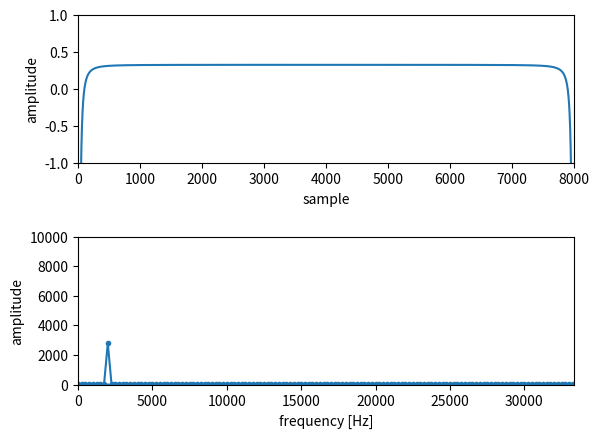

Here is the Python script that generated this plot: (Note: this script raises an exception after producing the figure.)
from scipy import signal
from scipy import fftpack as spfft
import matplotlib.pyplot as plt
import numpy as np
from pylab import *

f0 = 2000
fs = int(1 / 5e-7)
sec = 4e-3
N = int(fs*sec)
addnum=5.0

def lowpassfilter(wave):
    sos = signal.iirfilter(N=1,
                        Wn=3000,
                        btype="lowpass",
                        analog=False,
                        ftype="butter",
                        output="sos",
                        fs=fs)
    return signal.sosfiltfilt(sos, wave)

    # return signal.sosfiltfilt(sos, wave, padlen=0)

def fft(X):

    X = spfft.fft(X[0:N])
    freqList = spfft.fftfreq(N, d=1.0/ fs)

    amplitude = [np.sqrt(c.real ** 2 + c.imag ** 2) for c in X]  # 振幅スペクトル

    # 波形を描画
    subplot(211) 
    subplots_adjust(hspace=0.5)
    plot(range(0,N), X[0:N],label = "wave1")
    axis([0, N, -1.0, 1.0])
    xlabel("sample")
    ylabel("amplitude")

    # 振幅スペクトルを描画
    subplot(212)
    plot(freqList, amplitude, marker='.', linestyle='-',label = "fft plot")
    axis([0, fs / 60, 0, 10000])
    xlabel("frequency [Hz]")
    ylabel("amplitude")

    show()
def create_sin_wave(amplitude,f0,fs,sample):
    wave_table = []
    for n in np.arange(sample):
        sine = amplitude * np.sin(2.0 * np.pi * f0 * n / fs)
        wave_table.append(sine)
    return wave_table

wave1 = np.array(create_sin_wave(1.0, f0, fs, N))
wave2 = lowpassfilter(wave1)
# fft(wave1)
fft(wave2)

fs = 1 / 5e-7
sec = 4e-3
f0 = 2000
wave = []
for n in range(int(fs * sec)):
    s = np.sin(2.0 * np.pi * f0 * n / fs)
    wave.append(s)
wave = np.array(wave)
sos = signal.iirfilter(N=1,
                        Wn=3000,
                        btype="lowpass",
                        analog=False,
                        ftype="butter",
                        output="sos",
                        fs=fs)

l_wave = signal.sosfiltfilt(sos, wave, padlen=0)

f_wave = fftpack.fft(wave)[int(len(wave)/2):].real
fl_wave = fftpack.fft(l_wave)[int(len(l_wave) / 2):].real
fft_fre = fftpack.fftfreq(n=f_wave.size, d=1/fs)[int(len(wave)/2):]
fig = plt.figure()
ax1 = fig.add_subplot(221)
ax2 = fig.add_subplot(222)
ax3 = fig.add_subplot(223)
ax4 = fig.add_subplot(224)
ax1.plot(wave)
ax2.plot(l_wave)
ax3.plot( f_wave)
ax4.plot(fl_wave)
plt.show()




max_freq = 100e3
min_freq = 20e3
bin_num = 81
bandwidth = 4e3

fs = 1 / 5.0e-7
sec = 1
f0 = 2e3
a = 1
x = []
for n in np.arange(fs * sec):
    #サイン波を生成
    s = a * np.sin(2.0 * np.pi * f0 * n / fs)
    x.append(s)

x = np.array(x)

for i in range(bin_num):
    hz = i*1e3
    # sos = signal.iirfilter(N=10,
    #                        Wn=[min_freq + hz - bandwidth / 2, min_freq + hz + bandwidth / 2],
    #                        btype="bandpass",
    #                        analog=False,
    #                        ftype="butter",
    #                        output="sos",
    #                        fs=1 / 5.0e-7)
    sos = signal.iirfilter(N=1,
                            Wn=3e3,
                            btype="lowpass",
                            analog=False,
                            ftype="butter",
                            output="sos",
                            fs=1 / 5.0e-7)
    s_f = signal.sosfiltfilt(sos,x)

    plt.plot(s_f)
    plt.show()
    plt.plot(sos)
    plt.show()
    plt.plot(fftpack.fft(x))
    plt.show()
    plt.plot(fftpack.fft(s_f))
    plt.show()
    
    w, h = signal.sosfreqz(sos, 1000000)
    fig = plt.figure()
    ax1 = fig.add_subplot(111)
    db = 20 * np.log10(np.maximum(np.abs(h), 1e-5))
    plt.plot(w/ np.pi, db)
    # plt.xlim(15e3*5.0e-7, 25e3*5.0e-7)
    plt.show()
